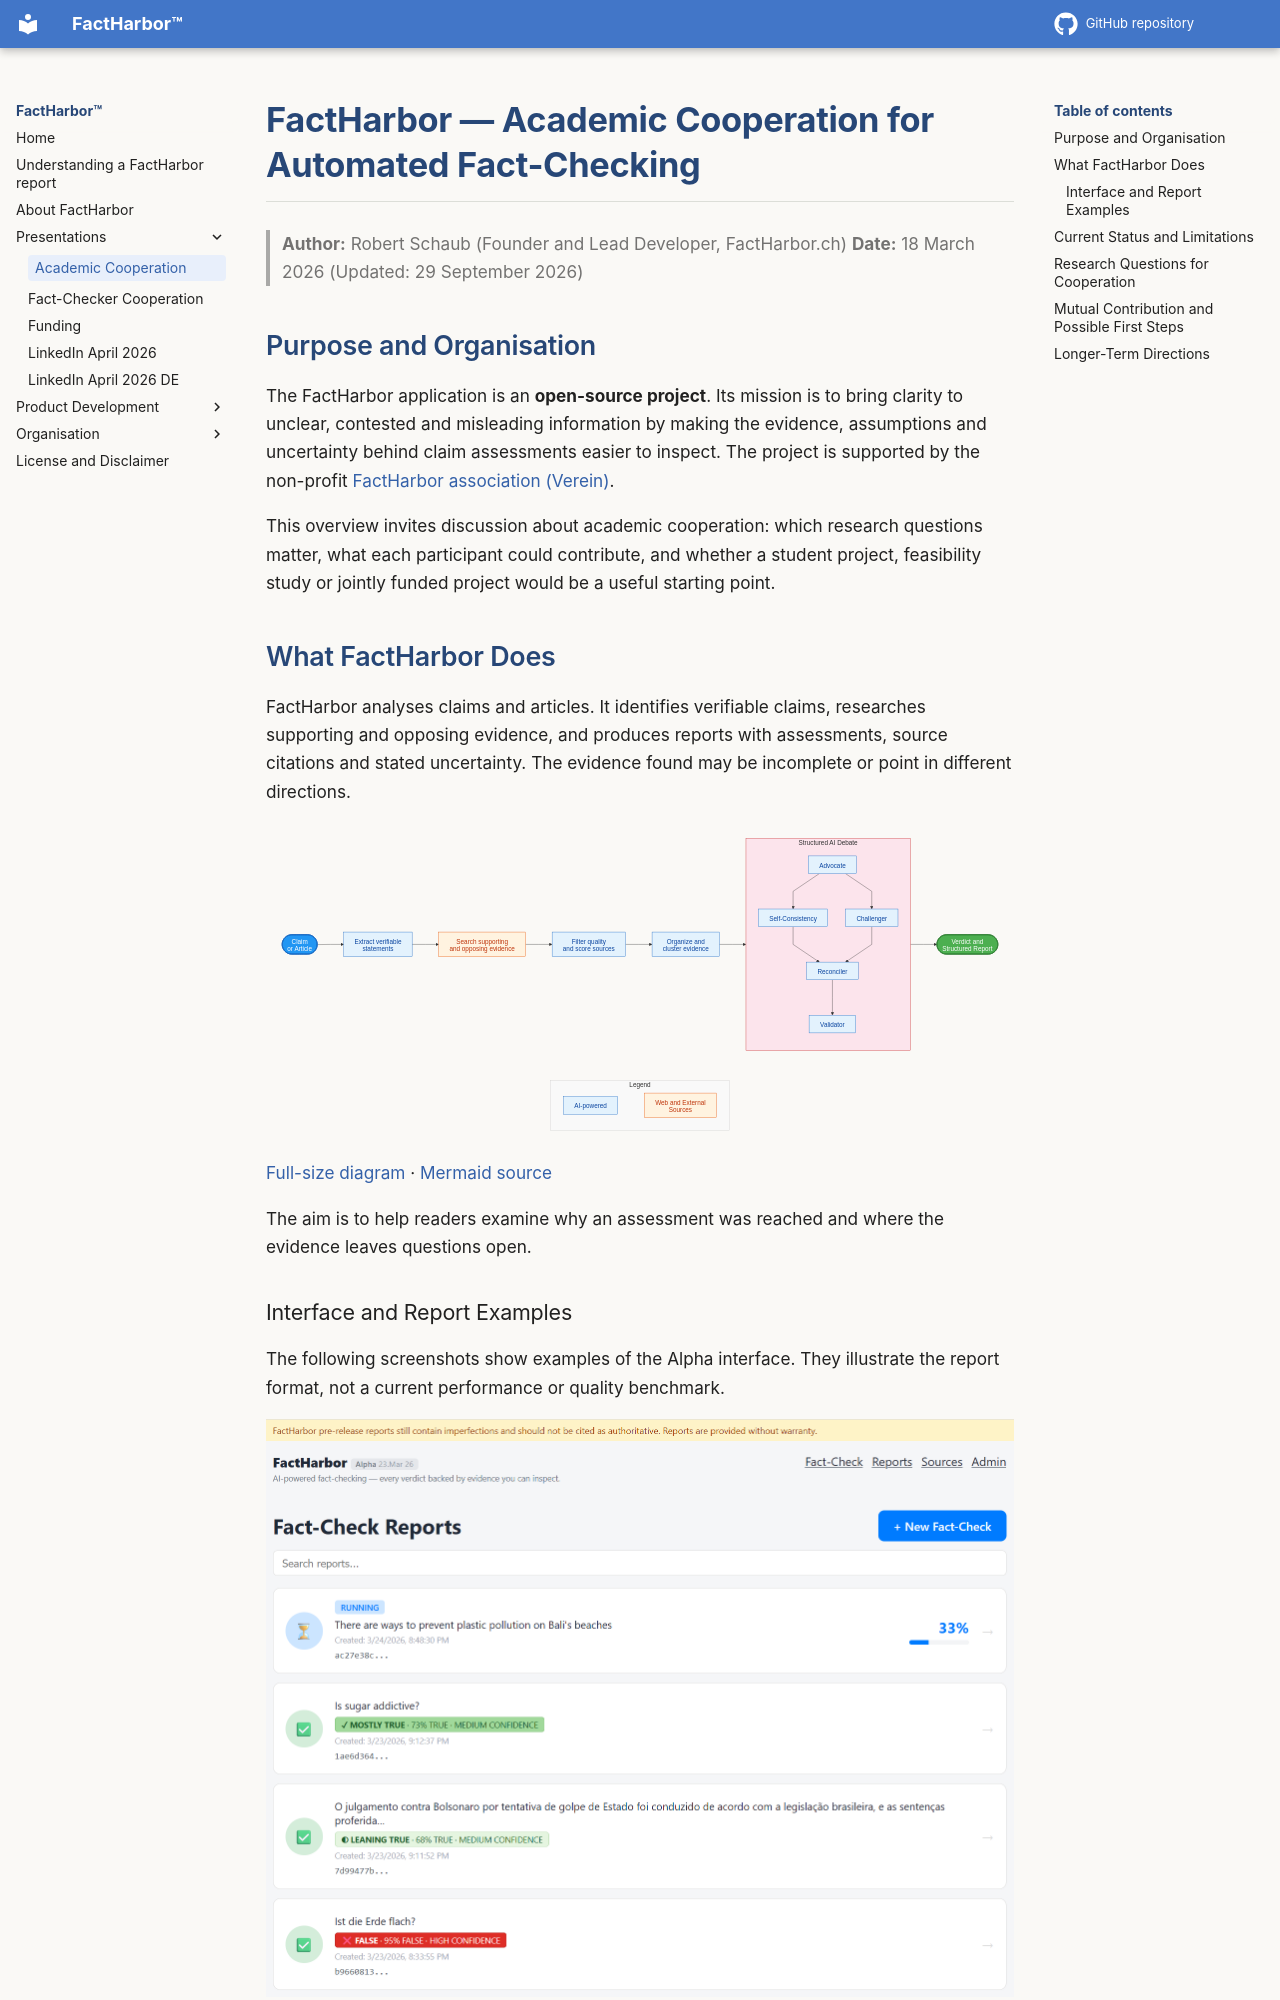

repository: robertschaub/FactHarbor · page: academic-cooperation.html · generator: mkdocs

# FactHarbor — Academic Cooperation for Automated Fact-Checking



> **Author:** Robert Schaub (Founder and Lead Developer, FactHarbor.ch) **Date:** 18 March 2026 (Updated: 29 September 2026)



## Purpose and Organisation


The FactHarbor application is an **open-source project**. Its mission is to bring clarity to unclear, contested and misleading information by making the evidence, assumptions and uncertainty behind claim assessments easier to inspect. The project is supported by the non-profit [FactHarbor association (Verein)](https://github.com/robertschaub/FactHarbor/blob/main/Docs/Legal/Vereinsstatuten_FactHarbor_DE.md).

This overview invites discussion about academic cooperation: which research questions matter, what each participant could contribute, and whether a student project, feasibility study or jointly funded project would be a useful starting point.


## What FactHarbor Does


FactHarbor analyses claims and articles. It identifies verifiable claims, researches supporting and opposing evidence, and produces reports with assessments, source citations and stated uncertainty. The evidence found may be incomplete or point in different directions.

![Evidence research and structured challenge support an inspectable report](diagrams/fact-checker-cooperation-1.svg)

[Full-size diagram](diagrams/fact-checker-cooperation-1.svg) · [Mermaid source](diagrams/fact-checker-cooperation-1.mmd)

The aim is to help readers examine why an assessment was reached and where the evidence leaves questions open.


### Interface and Report Examples


The following screenshots show examples of the Alpha interface. They illustrate the report format, not a current performance or quality benchmark.

![FH UI](_attachments/Product%20Development/Presentations/Academic%20Cooperation/FH_UI.png)

Reports present claim assessments, confidence, reasoning and cited evidence for readers to examine.

![Verdict Plastic](_attachments/Product%20Development/Presentations/Academic%20Cooperation/Verdict_Plastic.png)

![CA matrix](_attachments/Product%20Development/Presentations/Academic%20Cooperation/CA_matrix.png)
